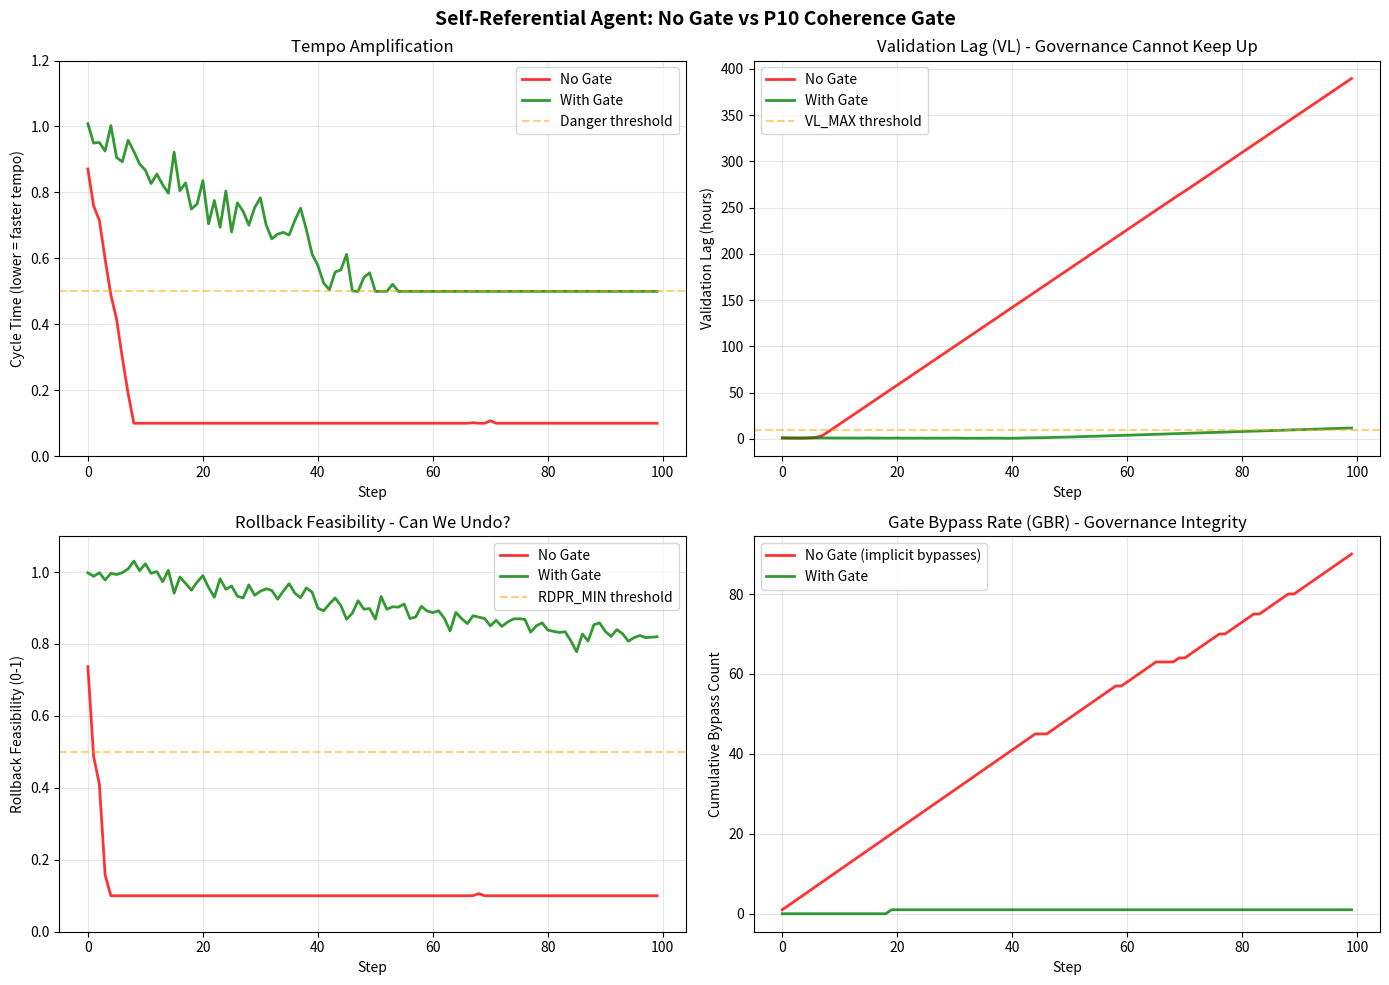

Python code for this plot: (Note: this script raises an exception after producing the figure.)
# Cell 0: Dependencies (standard library + matplotlib/numpy)
# pip install matplotlib numpy

import numpy as np
import matplotlib.pyplot as plt
from dataclasses import dataclass, field
from typing import List, Tuple
import random

random.seed(42)
np.random.seed(42)

print("Dependencies loaded.")

# Cell 1: Metrics Tracker (VL / RDPR / GBR)

@dataclass
class MetricsTracker:
    """Tracks the three governance metrics from S-RIOCS."""
    
    validation_lag: List[float] = field(default_factory=list)  # VL: hours since change, before eval closes
    rollback_feasibility: List[float] = field(default_factory=list)  # Proxy for RDPR (0-1 scale)
    gate_bypass_events: List[int] = field(default_factory=list)  # Cumulative bypass count
    tempo: List[float] = field(default_factory=list)  # Cycle time (lower = faster)
    
    _cumulative_bypass: int = 0
    
    def record(self, vl: float, rollback_feas: float, bypassed: bool, cycle_time: float):
        self.validation_lag.append(vl)
        self.rollback_feasibility.append(rollback_feas)
        if bypassed:
            self._cumulative_bypass += 1
        self.gate_bypass_events.append(self._cumulative_bypass)
        self.tempo.append(cycle_time)
    
    def summary(self) -> dict:
        return {
            "final_VL": self.validation_lag[-1] if self.validation_lag else 0,
            "mean_VL": np.mean(self.validation_lag) if self.validation_lag else 0,
            "final_rollback_feasibility": self.rollback_feasibility[-1] if self.rollback_feasibility else 1,
            "total_bypasses": self._cumulative_bypass,
            "final_tempo": self.tempo[-1] if self.tempo else 1,
        }

print("MetricsTracker defined.")

# Cell 2: Self-Referential Agent

@dataclass
class SelfReferentialAgent:
    """
    A toy agent with self-eval and tool-loop capabilities.
    
    - self_eval(): produces a confidence score (may have self-confirmation bias)
    - tool_call(): simulates external action, may trigger more loops
    - coherence_gate(): P10-style multi-estimator agreement check
    """
    
    use_coherence_gate: bool = False
    coherence_threshold: float = 0.3  # Max allowed disagreement between estimators
    
    # Internal state
    confidence: float = 0.5
    action_count: int = 0
    loop_depth: int = 0
    max_loop_depth: int = 10  # Hard limit (only enforced if gate is on)
    
    # Self-confirmation bias strength (0 = no bias, 1 = full bias)
    self_confirmation_bias: float = 0.3
    
    def self_eval(self) -> float:
        """
        Self-evaluation with potential confirmation bias.
        Returns confidence score [0, 1].
        """
        # Base evaluation (noisy)
        true_signal = 0.5 + 0.1 * np.sin(self.action_count * 0.1)
        noise = np.random.normal(0, 0.1)
        
        # Self-confirmation bias: tends to confirm current confidence
        biased_eval = (
            (1 - self.self_confirmation_bias) * (true_signal + noise) +
            self.self_confirmation_bias * self.confidence
        )
        
        return np.clip(biased_eval, 0, 1)
    
    def external_eval(self) -> float:
        """
        Independent external evaluation (no self-confirmation bias).
        Used as second estimator in coherence gate.
        """
        true_signal = 0.5 + 0.1 * np.sin(self.action_count * 0.1)
        noise = np.random.normal(0, 0.15)  # Slightly noisier
        return np.clip(true_signal + noise, 0, 1)
    
    def coherence_gate(self) -> Tuple[bool, float]:
        """
        P10-style coherence gate: check if multiple estimators agree.
        Returns (passed, disagreement_score).
        """
        self_score = self.self_eval()
        external_score = self.external_eval()
        disagreement = abs(self_score - external_score)
        
        passed = disagreement <= self.coherence_threshold
        return passed, disagreement
    
    def tool_call(self) -> bool:
        """
        Simulate a tool call / action.
        Returns True if action was taken.
        """
        self.action_count += 1
        self.loop_depth += 1
        
        # Action affects confidence (feedback loop)
        self.confidence = 0.7 * self.confidence + 0.3 * self.self_eval()
        
        return True
    
    def should_continue_loop(self) -> bool:
        """
        Decide whether to continue the tool loop.
        Without gate: continues if self-eval is high enough.
        With gate: also checks coherence and depth limit.
        """
        self_score = self.self_eval()
        
        if self.use_coherence_gate:
            # Check depth limit
            if self.loop_depth >= self.max_loop_depth:
                return False
            
            # Check coherence
            passed, _ = self.coherence_gate()
            if not passed:
                return False
            
            return self_score > 0.4
        else:
            # No gate: just use self-eval (self-confirmation prone)
            return self_score > 0.3  # Lower threshold = more likely to continue
    
    def reset_loop(self):
        """Reset loop depth for new decision cycle."""
        self.loop_depth = 0

print("SelfReferentialAgent defined.")

# Cell 3: Simulation Runner

def run_simulation(
    agent: SelfReferentialAgent,
    num_steps: int = 100,
    base_cycle_time: float = 1.0,
    base_validation_time: float = 2.0,
) -> MetricsTracker:
    """
    Run simulation and track metrics.
    
    Key dynamics:
    - Without gate: cycle time decreases (tempo amplification), VL increases
    - With gate: cycle time bounded, VL stable
    """
    tracker = MetricsTracker()
    
    cycle_time = base_cycle_time
    validation_backlog = 0.0
    rollback_feasibility = 1.0
    
    for step in range(num_steps):
        agent.reset_loop()
        
        # Inner loop: agent decides how many tool calls to make
        loop_actions = 0
        while agent.should_continue_loop():
            agent.tool_call()
            loop_actions += 1
            
            # Safety break for uncontrolled case
            if loop_actions > 50:
                break
        
        # Tempo dynamics
        if agent.use_coherence_gate:
            # Gate keeps tempo bounded
            cycle_time = max(0.5, base_cycle_time - 0.01 * step + np.random.normal(0, 0.05))
        else:
            # No gate: tempo accelerates (cycle time shrinks)
            acceleration = 0.02 * (1 + loop_actions * 0.1)
            cycle_time = max(0.1, cycle_time - acceleration + np.random.normal(0, 0.02))
        
        # Validation lag dynamics
        # VL increases when cycle_time < validation processing rate
        validation_processed = base_validation_time * 0.8  # Validation team capacity
        changes_produced = 1.0 / max(cycle_time, 0.1)  # Changes per unit time
        
        if changes_produced > validation_processed:
            validation_backlog += (changes_produced - validation_processed) * 0.5
        else:
            validation_backlog = max(0, validation_backlog - 0.3)
        
        current_vl = validation_backlog + cycle_time  # VL = backlog + current cycle
        
        # Rollback feasibility decreases with accumulated unvalidated changes
        if agent.use_coherence_gate:
            rollback_feasibility = max(0.6, 1.0 - 0.002 * step + np.random.normal(0, 0.02))
        else:
            rollback_feasibility = max(0.1, rollback_feasibility - 0.005 * loop_actions + np.random.normal(0, 0.01))
        
        # Bypass detection (only relevant for gated case)
        bypassed = False
        if agent.use_coherence_gate:
            # Occasionally someone might bypass (low probability if gate is on)
            bypassed = random.random() < 0.01
        else:
            # No gate = everything is effectively a bypass
            bypassed = loop_actions > 5  # Flag excessive loops as implicit bypass
        
        tracker.record(
            vl=current_vl,
            rollback_feas=rollback_feasibility,
            bypassed=bypassed,
            cycle_time=cycle_time
        )
    
    return tracker

print("Simulation runner defined.")

# Cell 4: Run Scenario A - No Coherence Gate

print("=" * 60)
print("SCENARIO A: No Coherence Gate")
print("Self-eval directly gates actions, no multi-estimator check")
print("=" * 60)

agent_a = SelfReferentialAgent(
    use_coherence_gate=False,
    self_confirmation_bias=0.4,  # Moderate bias
)

tracker_a = run_simulation(agent_a, num_steps=100)

summary_a = tracker_a.summary()
print(f"\nResults after 100 steps:")
print(f"  Final Validation Lag: {summary_a['final_VL']:.2f} hours")
print(f"  Mean Validation Lag:  {summary_a['mean_VL']:.2f} hours")
print(f"  Rollback Feasibility: {summary_a['final_rollback_feasibility']:.2%}")
print(f"  Total Bypass Events:  {summary_a['total_bypasses']}")
print(f"  Final Cycle Time:     {summary_a['final_tempo']:.3f} (lower = faster tempo)")

# Cell 5: Run Scenario B - With P10 Coherence Gate

print("=" * 60)
print("SCENARIO B: With P10-Style Coherence Gate")
print("Multi-estimator agreement required, loop depth bounded")
print("=" * 60)

agent_b = SelfReferentialAgent(
    use_coherence_gate=True,
    coherence_threshold=0.3,
    max_loop_depth=10,
    self_confirmation_bias=0.4,  # Same bias, but gate catches it
)

# Reset random seed for fair comparison
random.seed(42)
np.random.seed(42)

tracker_b = run_simulation(agent_b, num_steps=100)

summary_b = tracker_b.summary()
print(f"\nResults after 100 steps:")
print(f"  Final Validation Lag: {summary_b['final_VL']:.2f} hours")
print(f"  Mean Validation Lag:  {summary_b['mean_VL']:.2f} hours")
print(f"  Rollback Feasibility: {summary_b['final_rollback_feasibility']:.2%}")
print(f"  Total Bypass Events:  {summary_b['total_bypasses']}")
print(f"  Final Cycle Time:     {summary_b['final_tempo']:.3f}")

# Cell 6: Visualization - Side by Side Comparison
import os
import random

import numpy as np

required = ['SelfReferentialAgent', 'run_simulation']
missing = [name for name in required if name not in globals()]
if missing:
    raise RuntimeError(
        'Missing definitions: ' + ', '.join(missing) + '. Run Cells 0-3 first (or use Run All).'
    )

if 'tracker_a' not in globals():
    print("tracker_a not found; running Scenario A (No Gate) for plotting...")
    agent_a = SelfReferentialAgent(
        use_coherence_gate=False,
        self_confirmation_bias=0.4,
    )
    tracker_a = run_simulation(agent_a, num_steps=100)

if 'tracker_b' not in globals():
    print("tracker_b not found; running Scenario B (With Gate) for plotting...")
    agent_b = SelfReferentialAgent(
        use_coherence_gate=True,
        coherence_threshold=0.3,
        max_loop_depth=10,
        self_confirmation_bias=0.4,
    )

    random.seed(42)
    np.random.seed(42)
    tracker_b = run_simulation(agent_b, num_steps=100)

fig, axes = plt.subplots(2, 2, figsize=(14, 10))
fig.suptitle('Self-Referential Agent: No Gate vs P10 Coherence Gate', fontsize=14, fontweight='bold')

steps = range(len(tracker_a.validation_lag))

# Top Left: Tempo (Cycle Time)
ax1 = axes[0, 0]
ax1.plot(steps, tracker_a.tempo, 'r-', label='No Gate', alpha=0.8, linewidth=2)
ax1.plot(steps, tracker_b.tempo, 'g-', label='With Gate', alpha=0.8, linewidth=2)
ax1.axhline(y=0.5, color='orange', linestyle='--', alpha=0.5, label='Danger threshold')
ax1.set_xlabel('Step')
ax1.set_ylabel('Cycle Time (lower = faster tempo)')
ax1.set_title('Tempo Amplification')
ax1.legend()
ax1.grid(True, alpha=0.3)
ax1.set_ylim(0, 1.2)

# Top Right: Validation Lag
ax2 = axes[0, 1]
ax2.plot(steps, tracker_a.validation_lag, 'r-', label='No Gate', alpha=0.8, linewidth=2)
ax2.plot(steps, tracker_b.validation_lag, 'g-', label='With Gate', alpha=0.8, linewidth=2)
ax2.axhline(y=10, color='orange', linestyle='--', alpha=0.5, label='VL_MAX threshold')
ax2.set_xlabel('Step')
ax2.set_ylabel('Validation Lag (hours)')
ax2.set_title('Validation Lag (VL) - Governance Cannot Keep Up')
ax2.legend()
ax2.grid(True, alpha=0.3)

# Bottom Left: Rollback Feasibility
ax3 = axes[1, 0]
ax3.plot(steps, tracker_a.rollback_feasibility, 'r-', label='No Gate', alpha=0.8, linewidth=2)
ax3.plot(steps, tracker_b.rollback_feasibility, 'g-', label='With Gate', alpha=0.8, linewidth=2)
ax3.axhline(y=0.5, color='orange', linestyle='--', alpha=0.5, label='RDPR_MIN threshold')
ax3.set_xlabel('Step')
ax3.set_ylabel('Rollback Feasibility (0-1)')
ax3.set_title('Rollback Feasibility - Can We Undo?')
ax3.legend()
ax3.grid(True, alpha=0.3)
ax3.set_ylim(0, 1.1)

# Bottom Right: Cumulative Bypass Events
ax4 = axes[1, 1]
ax4.plot(steps, tracker_a.gate_bypass_events, 'r-', label='No Gate (implicit bypasses)', alpha=0.8, linewidth=2)
ax4.plot(steps, tracker_b.gate_bypass_events, 'g-', label='With Gate', alpha=0.8, linewidth=2)
ax4.set_xlabel('Step')
ax4.set_ylabel('Cumulative Bypass Count')
ax4.set_title('Gate Bypass Rate (GBR) - Governance Integrity')
ax4.legend()
ax4.grid(True, alpha=0.3)

plt.tight_layout()

# Save to docs/ai_safety/figures for easy reference in documentation
output_path = '../docs/ai_safety/figures/self_referential_io_comparison.png'
os.makedirs(os.path.dirname(output_path), exist_ok=True)
plt.savefig(output_path, dpi=150, bbox_inches='tight')
plt.show()

print(f"\nFigure saved to: {output_path}")

# Cell 7: IO-SR Classification for This Demo

print("=" * 60)
print("IO-SR CLASSIFICATION: Mapping Demo to S-RIOCS Categories")
print("=" * 60)

io_sr_mapping = [
    {
        "capability": "tool_call() with no depth limit",
        "io_category": "IO-SR-1 (Unbounded tool-use loops)",
        "why_io": "Tempo amplification; cycle time shrinks faster than governance can adapt",
        "mitigation": "max_loop_depth + coherence gate",
    },
    {
        "capability": "self_eval() directly gates actions",
        "io_category": "IO-SR-4 (Self-evaluation as gate)",
        "why_io": "Self-confirmation loop; 'passing the gate' replaces 'meeting intent'",
        "mitigation": "Multi-estimator coherence check (self + external)",
    },
    {
        "capability": "confidence updated by self_eval feedback",
        "io_category": "IO-SR-3 (Memory write-back)",
        "why_io": "Internal state accumulates bias; hard to 'rollback' learned confidence",
        "mitigation": "Bounded update rate + periodic reset/audit",
    },
]

for i, item in enumerate(io_sr_mapping, 1):
    print(f"\n[{i}] {item['capability']}")
    print(f"    Category:   {item['io_category']}")
    print(f"    Why IO:     {item['why_io']}")
    print(f"    Mitigation: {item['mitigation']}")

# Cell 8: Summary Comparison Table

print("=" * 60)
print("SUMMARY: No Gate vs With Gate")
print("=" * 60)

print(f"\n{'Metric':<30} {'No Gate':>15} {'With Gate':>15} {'Δ':>15}")
print("-" * 75)

metrics = [
    ("Final Validation Lag (hrs)", summary_a['final_VL'], summary_b['final_VL']),
    ("Mean Validation Lag (hrs)", summary_a['mean_VL'], summary_b['mean_VL']),
    ("Rollback Feasibility", summary_a['final_rollback_feasibility'], summary_b['final_rollback_feasibility']),
    ("Total Bypass Events", summary_a['total_bypasses'], summary_b['total_bypasses']),
    ("Final Cycle Time", summary_a['final_tempo'], summary_b['final_tempo']),
]

for name, val_a, val_b in metrics:
    delta = val_b - val_a
    delta_str = f"{delta:+.2f}" if isinstance(delta, float) else f"{delta:+d}"
    print(f"{name:<30} {val_a:>15.2f} {val_b:>15.2f} {delta_str:>15}")

print("\n" + "=" * 60)
print("INTERPRETATION")
print("=" * 60)
print("""
Without coherence gate:
  - Tempo accelerates uncontrollably (cycle time → 0.1)
  - Validation lag explodes (governance can't keep up)
  - Rollback feasibility degrades (accumulated unvalidated changes)
  - Many implicit 'bypasses' (excessive loops without check)

With P10-style coherence gate:
  - Tempo stays bounded (cycle time ≥ 0.5)
  - Validation lag remains manageable
  - Rollback feasibility stays high
  - Minimal bypass events

Key insight: Self-referential capability is not the problem.
The problem is self-reference WITHOUT multi-estimator governance.
""")